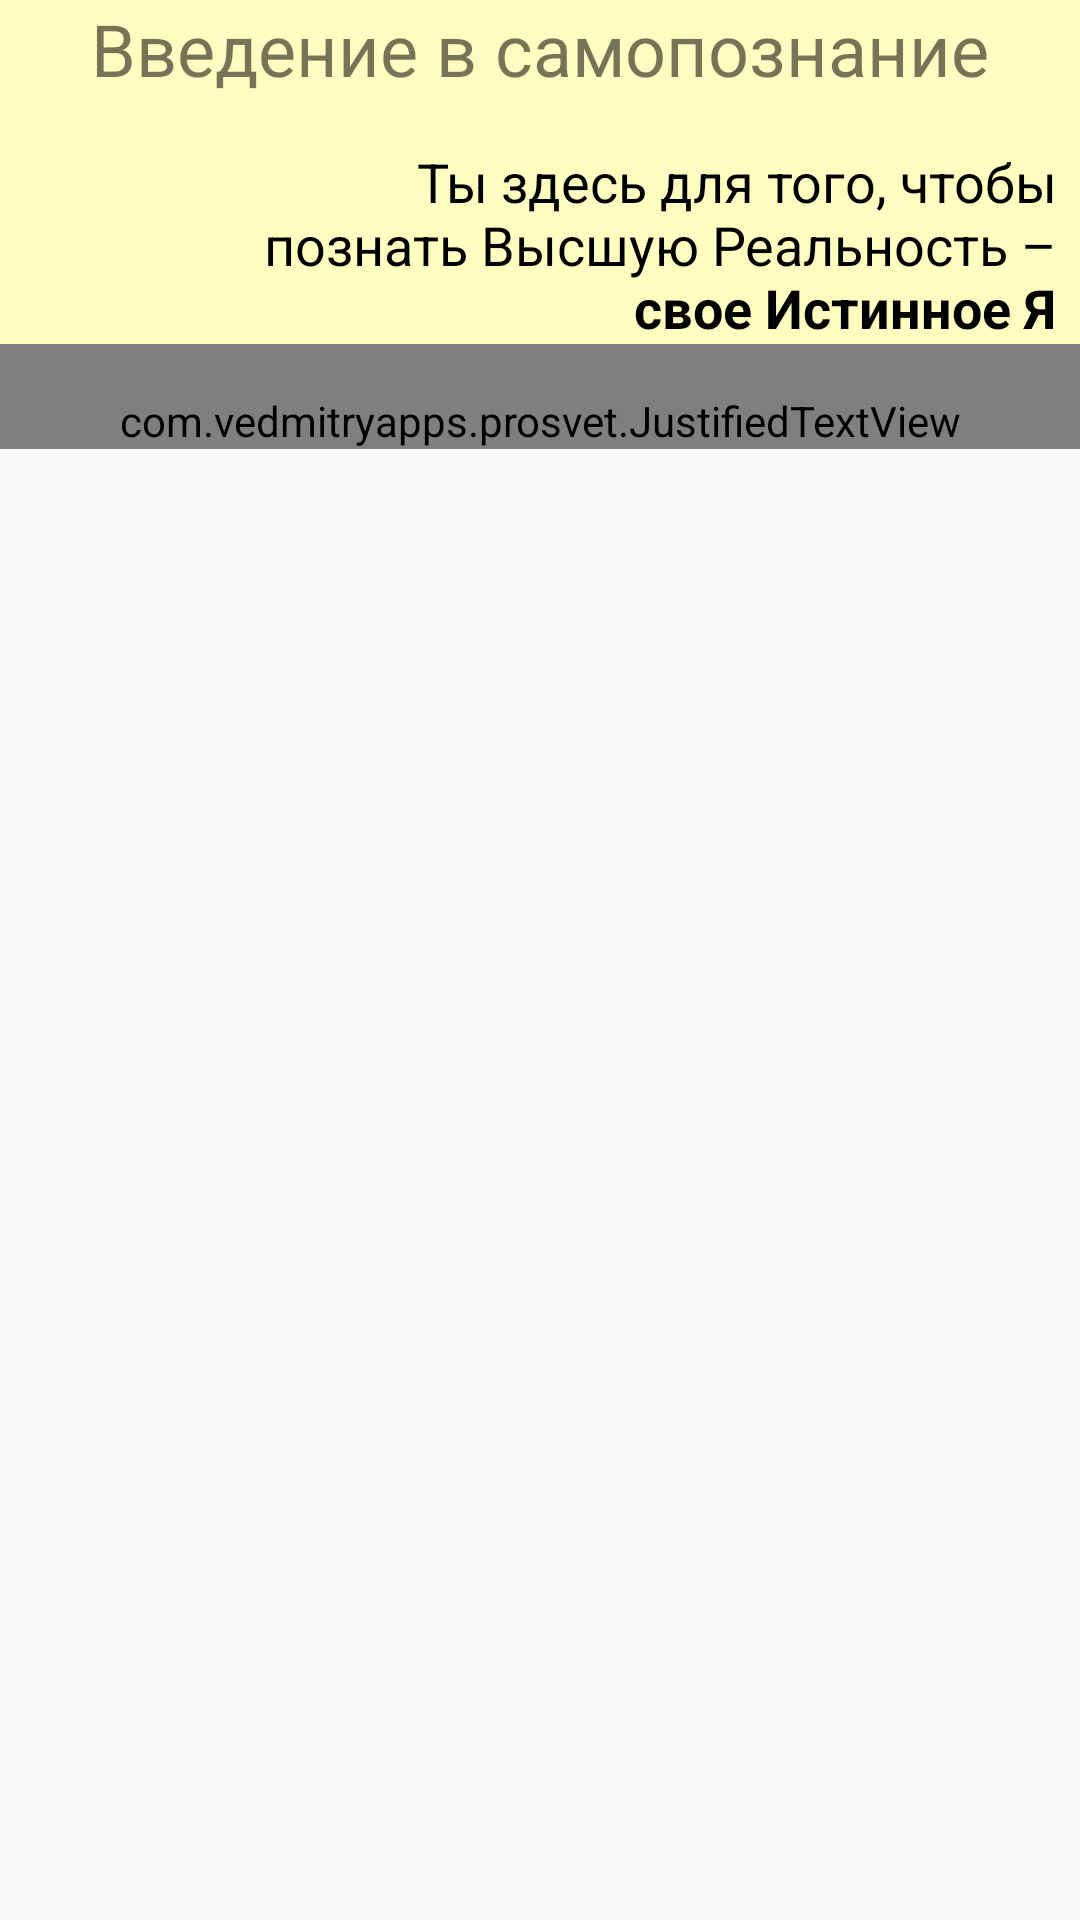

Android layout source for this screen:
<!-- AndroidManifest.xml: application theme AppTheme -->
<!-- res/layout/content_main2.xml -->
<?xml version="1.0" encoding="utf-8"?>
<ScrollView xmlns:android="http://schemas.android.com/apk/res/android"
    xmlns:app="http://schemas.android.com/apk/res-auto"
    xmlns:tools="http://schemas.android.com/tools"
    android:layout_width="match_parent"
    android:layout_height="match_parent">

    <RelativeLayout
        android:background="#fefcbe"
        app:layout_behavior="@string/appbar_scrolling_view_behavior"
        tools:context="com.vedmitryapps.prosvet.MainActivity"
        tools:showIn="@layout/app_bar_main"
        android:layout_height="match_parent"
        android:layout_width="match_parent">

        <TextView
            android:paddingLeft="8dp"
            android:paddingRight="8dp"
            android:gravity="center"
            android:id="@+id/title"
            android:text="@string/title_1"
            android:textSize="24sp"
            android:layout_width="match_parent"
            android:layout_height="wrap_content"
            />

        <TextView
            android:paddingRight="8dp"
            android:paddingLeft="70dp"
            android:layout_below="@+id/title"
            android:gravity="right"
            android:id="@+id/epigraph"
            android:textSize="18sp"
            android:paddingTop="16dp"
            android:textColor="@android:color/black"
            android:text="@string/epigraph_1"
            android:layout_width="match_parent"
            android:layout_height="wrap_content" />

        <com.vedmitryapps.prosvet.JustifiedTextView
            android:paddingLeft="8dp"
            android:paddingRight="8dp"
            xmlns:noghteh="http://noghteh.ir"
            android:paddingTop="16dp"
            android:layout_below="@id/epigraph"
            android:id="@+id/chapter"
            android:text="@string/Chapter_1"
            android:layout_width="match_parent"
            android:layout_height="wrap_content"
            noghteh:text="@string/Chapter_1"
            noghteh:textColor="@android:color/black"
            noghteh:textSize="18sp"
            />

    </RelativeLayout>


</ScrollView>
<!-- res/layout/app_bar_main.xml (included above) -->
<?xml version="1.0" encoding="utf-8"?>
<android.support.design.widget.CoordinatorLayout xmlns:android="http://schemas.android.com/apk/res/android"
    xmlns:app="http://schemas.android.com/apk/res-auto"
    xmlns:tools="http://schemas.android.com/tools"
    android:layout_width="match_parent"
    android:layout_height="match_parent"
    tools:context="com.vedmitryapps.prosvet.MainActivity">

    <android.support.design.widget.AppBarLayout
        android:layout_width="match_parent"
        android:layout_height="wrap_content"
        android:theme="@style/AppTheme.AppBarOverlay">

        <android.support.v7.widget.Toolbar
            android:id="@+id/toolbar"
            android:layout_width="match_parent"
            android:layout_height="?attr/actionBarSize"
            android:background="?attr/colorPrimary"
            app:popupTheme="@style/AppTheme.PopupOverlay" />

    </android.support.design.widget.AppBarLayout>

    <include layout="@layout/content_main2"
        android:layout_width="match_parent"
        android:layout_height="match_parent"
        app:layout_behavior="@string/appbar_scrolling_view_behavior"/>

    <android.support.design.widget.FloatingActionButton
        android:visibility="gone"
        android:id="@+id/fab"
        android:layout_width="wrap_content"
        android:layout_height="wrap_content"
        android:layout_gravity="bottom|end"
        android:layout_margin="@dimen/fab_margin"
        app:srcCompat="@android:drawable/ic_dialog_email" />

</android.support.design.widget.CoordinatorLayout>
<!-- resources referenced by this layout -->
<resources>
  <string name="epigraph_1">Ты здесь для того, чтобы познать
  Высшую Реальность – <b>свое Истинное Я</b></string>
  <string name="title_1">Введение в самопознание</string>
  <color name="colorPrimary2">#3F51B5</color>
  <color name="colorPrimary">#ff9800</color>
  <color name="colorPrimaryDark">#ff9800</color>
  <color name="colorAccent">#448AFF</color>
</resources>
